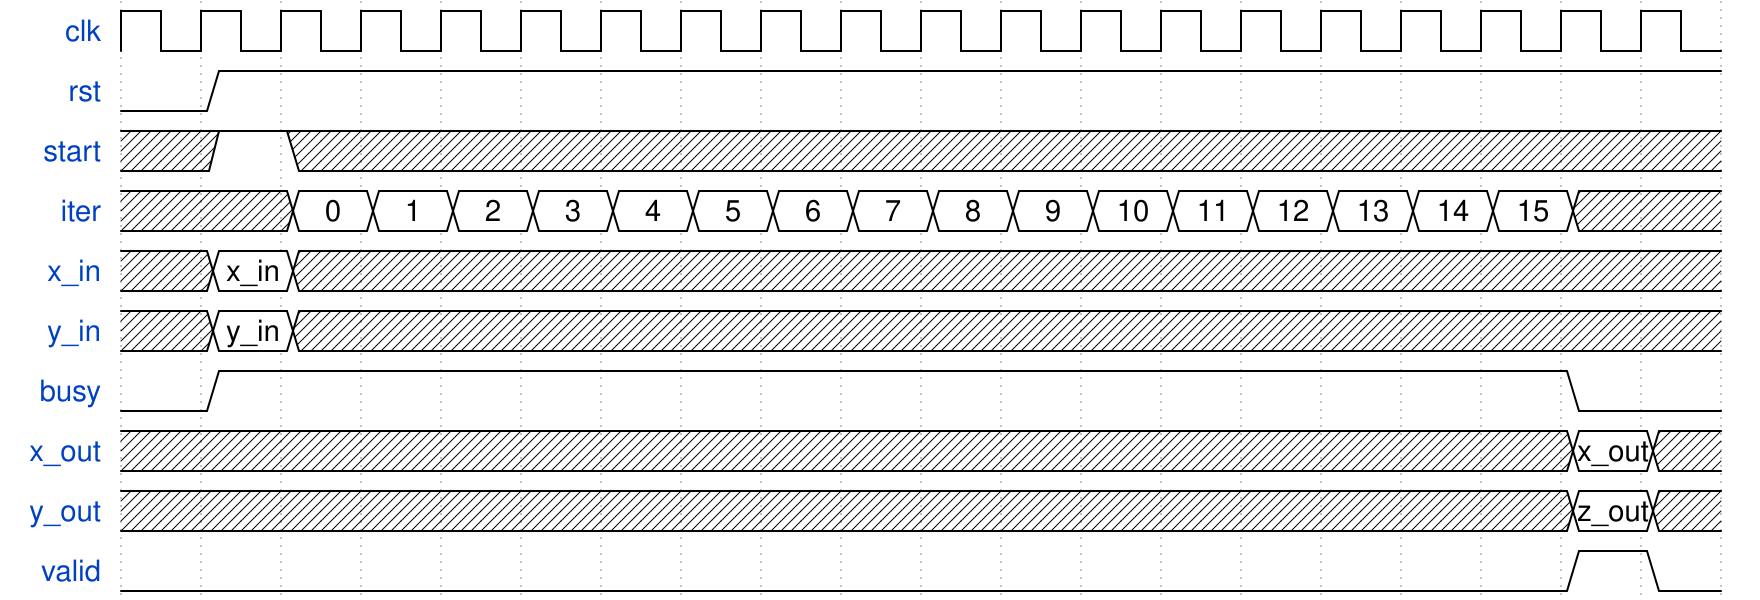

Write the WaveJSON whose rendering is this waveform diagram.

{ 
  
  "signal" : [
    			{name: "clk", wave: 'p...................'},
    			{name: "rst", wave: '01..................'},
    			{name: "start",wave: "x1x................."},
    			{name: "iter",wave: "xx================x.",data:["0","1","2","3","4","5","6","7",
                                                            "8","9","10","11","12","13","14","15",]},
    			{name: "x_in",wave: "x=x.................",data:["x_in"]},
             	{name: "y_in",wave: "x=x.................",data:["y_in"]},
    			{name: "busy",wave: "01................0."},
   				{name: "x_out",wave: "x.................=x",data:["x_out"]},
    			{name: "y_out",wave: "x.................=x",data:["z_out"]},
    			{name: "valid",wave: "0.................10"},
  			 ] 
}
